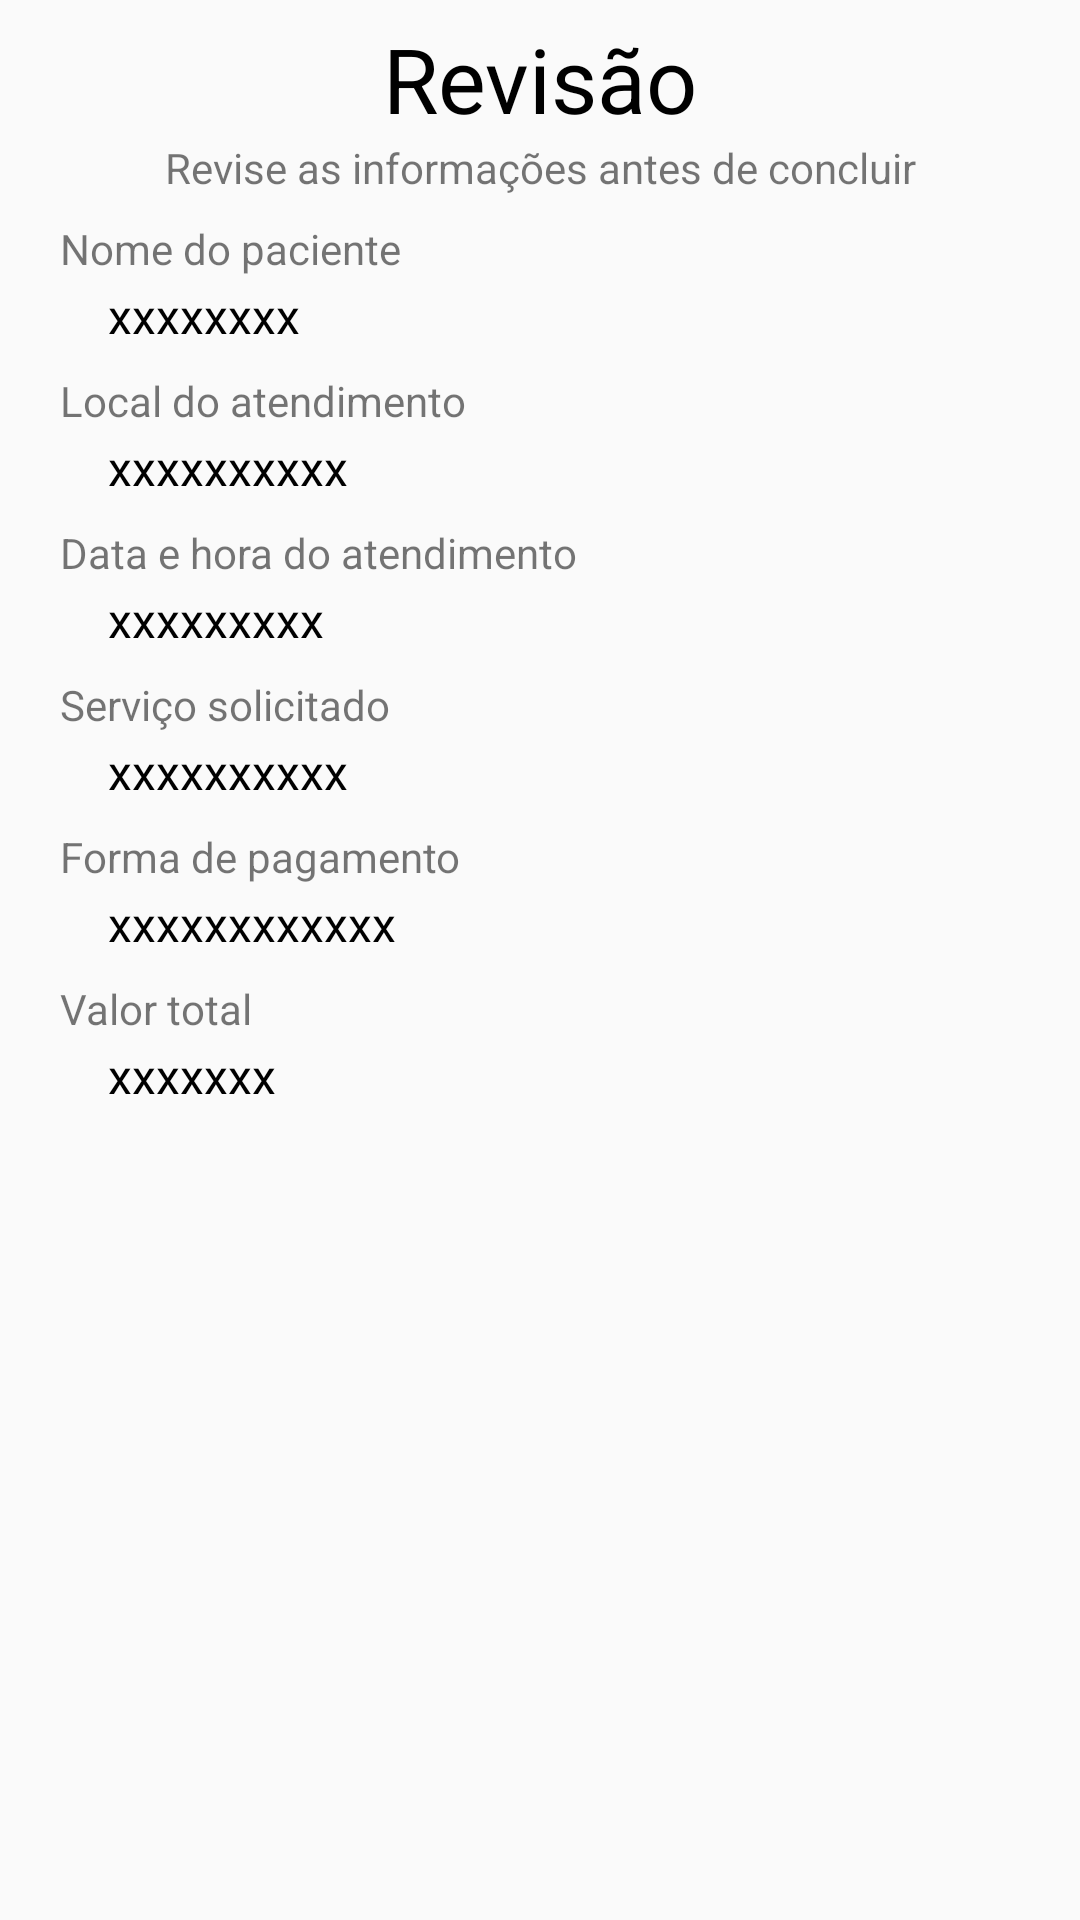

Android layout source for this screen:
<!-- AndroidManifest.xml: application theme AppTheme -->
<!-- res/layout/fragment_revisao.xml -->
<?xml version="1.0" encoding="utf-8"?>
<androidx.constraintlayout.widget.ConstraintLayout xmlns:android="http://schemas.android.com/apk/res/android"
    xmlns:app="http://schemas.android.com/apk/res-auto"
    xmlns:tools="http://schemas.android.com/tools"
    android:layout_width="match_parent"
    android:layout_height="match_parent"
    tools:context=".telas.agendamento.RevisaoFragment">

    <TextView
        android:id="@+id/tvDescricao"
        android:layout_width="wrap_content"
        android:layout_height="wrap_content"
        android:layout_marginTop="6dp"
        android:text="Revisão"
        android:textColor="@android:color/black"
        android:textSize="30sp"
        app:layout_constraintEnd_toEndOf="parent"
        app:layout_constraintStart_toStartOf="parent"
        app:layout_constraintTop_toTopOf="parent" />

    <TextView
        android:id="@+id/tvLabelDescricao"
        android:layout_width="match_parent"
        android:layout_height="wrap_content"
        android:gravity="center_horizontal"
        android:text="Revise as informações antes de concluir"
        app:layout_constraintEnd_toEndOf="parent"
        app:layout_constraintStart_toStartOf="parent"
        app:layout_constraintTop_toBottomOf="@+id/tvDescricao" />

    <ScrollView
        android:layout_width="match_parent"
        android:layout_height="0dp"
        android:layout_marginTop="4dp"
        app:layout_constraintBottom_toBottomOf="parent"
        app:layout_constraintEnd_toEndOf="parent"
        app:layout_constraintStart_toStartOf="parent"
        app:layout_constraintTop_toBottomOf="@+id/tvLabelDescricao">

        <androidx.constraintlayout.widget.ConstraintLayout
            android:layout_width="match_parent"
            android:layout_height="match_parent">

            <TextView
                android:id="@+id/tvLabelNome"
                android:layout_width="wrap_content"
                android:layout_height="wrap_content"
                android:layout_marginStart="20dp"
                android:layout_marginTop="4dp"
                android:text="Nome do paciente"
                android:textSize="14sp"
                app:layout_constraintStart_toStartOf="parent"
                app:layout_constraintTop_toTopOf="parent" />

            <TextView
                android:id="@+id/tvNome"
                android:layout_width="match_parent"
                android:layout_height="wrap_content"
                android:layout_marginTop="2dp"
                android:paddingStart="36dp"
                android:paddingEnd="36dp"
                android:text="xxxxxxxx"
                android:textColor="@android:color/black"
                android:textSize="16sp"
                app:layout_constraintStart_toStartOf="parent"
                app:layout_constraintTop_toBottomOf="@+id/tvLabelNome" />

            <TextView
                android:id="@+id/tvLabelLocal"
                android:layout_width="wrap_content"
                android:layout_height="wrap_content"
                android:layout_marginStart="20dp"
                android:layout_marginTop="8dp"
                android:text="Local do atendimento"
                android:textSize="14sp"
                app:layout_constraintStart_toStartOf="parent"
                app:layout_constraintTop_toBottomOf="@+id/tvNome" />

            <TextView
                android:id="@+id/tvLocal"
                android:layout_width="match_parent"
                android:layout_height="wrap_content"
                android:layout_marginTop="2dp"
                android:paddingStart="36dp"
                android:paddingEnd="36dp"
                android:text="xxxxxxxxxx"
                android:textColor="@android:color/black"
                android:textSize="16sp"
                app:layout_constraintStart_toStartOf="parent"
                app:layout_constraintTop_toBottomOf="@+id/tvLabelLocal" />

            <TextView
                android:id="@+id/tvLabelDataHora"
                android:layout_width="wrap_content"
                android:layout_height="wrap_content"
                android:layout_marginStart="20dp"
                android:layout_marginTop="8dp"
                android:text="Data e hora do atendimento"
                android:textSize="14sp"
                app:layout_constraintStart_toStartOf="parent"
                app:layout_constraintTop_toBottomOf="@+id/tvLocal" />

            <TextView
                android:id="@+id/tvDataHora"
                android:layout_width="match_parent"
                android:layout_height="wrap_content"
                android:layout_marginTop="2dp"
                android:paddingStart="36dp"
                android:paddingEnd="36dp"
                android:text="xxxxxxxxx"
                android:textColor="@android:color/black"
                android:textSize="16sp"
                app:layout_constraintStart_toStartOf="parent"
                app:layout_constraintTop_toBottomOf="@+id/tvLabelDataHora" />

            <TextView
                android:id="@+id/tvLabelServico"
                android:layout_width="wrap_content"
                android:layout_height="wrap_content"
                android:layout_marginStart="20dp"
                android:layout_marginTop="8dp"
                android:text="Serviço solicitado"
                android:textSize="14sp"
                app:layout_constraintStart_toStartOf="parent"
                app:layout_constraintTop_toBottomOf="@+id/tvDataHora" />

            <TextView
                android:id="@+id/tvServico"
                android:layout_width="match_parent"
                android:layout_height="wrap_content"
                android:layout_marginTop="2dp"
                android:paddingStart="36dp"
                android:paddingEnd="36dp"
                android:text="xxxxxxxxxx"
                android:textColor="@android:color/black"
                android:textSize="16sp"
                app:layout_constraintStart_toStartOf="parent"
                app:layout_constraintTop_toBottomOf="@+id/tvLabelServico" />

            <TextView
                android:id="@+id/tvLabelPagamento"
                android:layout_width="wrap_content"
                android:layout_height="wrap_content"
                android:layout_marginStart="20dp"
                android:layout_marginTop="8dp"
                android:text="Forma de pagamento"
                android:textSize="14sp"
                app:layout_constraintStart_toStartOf="parent"
                app:layout_constraintTop_toBottomOf="@+id/tvServico" />

            <TextView
                android:id="@+id/tvPagamento"
                android:layout_width="match_parent"
                android:layout_height="wrap_content"
                android:layout_marginTop="2dp"
                android:paddingStart="36dp"
                android:paddingEnd="36dp"
                android:text="xxxxxxxxxxxx"
                android:textColor="@android:color/black"
                android:textSize="16sp"
                app:layout_constraintStart_toStartOf="parent"
                app:layout_constraintTop_toBottomOf="@+id/tvLabelPagamento" />

            <TextView
                android:id="@+id/tvLabelValor"
                android:layout_width="wrap_content"
                android:layout_height="wrap_content"
                android:layout_marginStart="20dp"
                android:layout_marginTop="8dp"
                android:text="Valor total"
                android:textSize="14sp"
                app:layout_constraintStart_toStartOf="parent"
                app:layout_constraintTop_toBottomOf="@+id/tvPagamento" />

            <TextView
                android:id="@+id/tvValor"
                android:layout_width="match_parent"
                android:layout_height="wrap_content"
                android:layout_marginTop="2dp"
                android:layout_marginBottom="32dp"
                android:paddingStart="36dp"
                android:paddingEnd="36dp"
                android:text="xxxxxxx"
                android:textColor="@android:color/black"
                android:textSize="16sp"
                app:layout_constraintBottom_toBottomOf="parent"
                app:layout_constraintStart_toStartOf="parent"
                app:layout_constraintTop_toBottomOf="@+id/tvLabelValor" />

        </androidx.constraintlayout.widget.ConstraintLayout>
    </ScrollView>
</androidx.constraintlayout.widget.ConstraintLayout>
<!-- resources referenced by this layout -->
<resources>
  <style name="AppTheme" parent="Theme.AppCompat.Light.NoActionBar">
          <item name="colorPrimary">@color/colorPrimary</item>
          <item name="colorPrimaryDark">@color/colorPrimaryDark</item>
          <item name="colorAccent">@color/colorAccent</item>
          <item name="android:colorActivatedHighlight">@color/colorActivatedHighlight</item>
          <item name="colorError">@color/colorError</item>
          <item name="android:colorFocusedHighlight">@color/colorFocusedHighlight</item>
          <item name="android:colorMultiSelectHighlight">@color/colorMultiSelectHighlight</item>
          <item name="android:colorPressedHighlight">@color/colorPressedHighlight</item>
      </style>
  <color name="colorPrimary">#3700B3</color>
  <color name="colorPrimaryDark">#6200EE</color>
  <color name="colorAccent">#000000</color>
  <color name="colorActivatedHighlight">#6200EE</color>
  <color name="colorError">#FF0000</color>
  <color name="colorFocusedHighlight">#6200EE</color>
  <color name="colorMultiSelectHighlight">#3700B3</color>
  <color name="colorPressedHighlight">#6200EE</color>
</resources>
